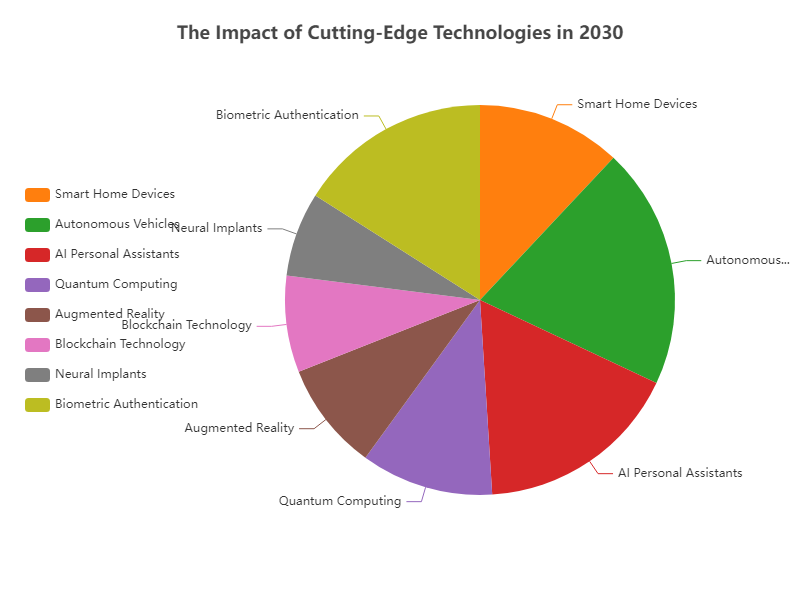

The file beside this chart, header and first rows:
Category, Percentage
Smart Home Devices, 12
Autonomous Vehicles, 20
AI Personal Assistants, 17
Quantum Computing, 11
Augmented Reality, 9
Blockchain Technology, 8
Neural Implants, 7
Biometric Authentication, 16
